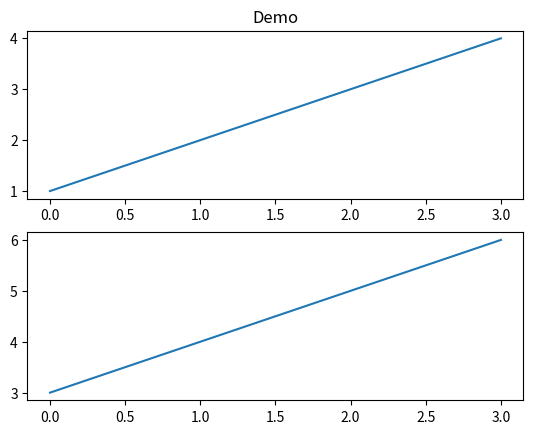
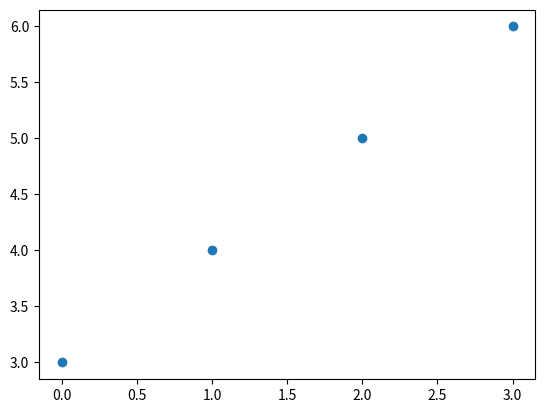

The script that saved these images, in order:
import matplotlib.pyplot as plt
# generate the first figure
plt.figure(1)
plt.subplot(211)
plt.plot([1,2,3,4])
plt.subplot(212)
plt.plot([3,4,5,6])

# generate the second figure
plt.figure(2)
plt.scatter([0,1,2,3],[3,4,5,6])

# update the attribute of the first figure
plt.figure(1)
plt.subplot(211)
plt.title('Demo')

plt.show()